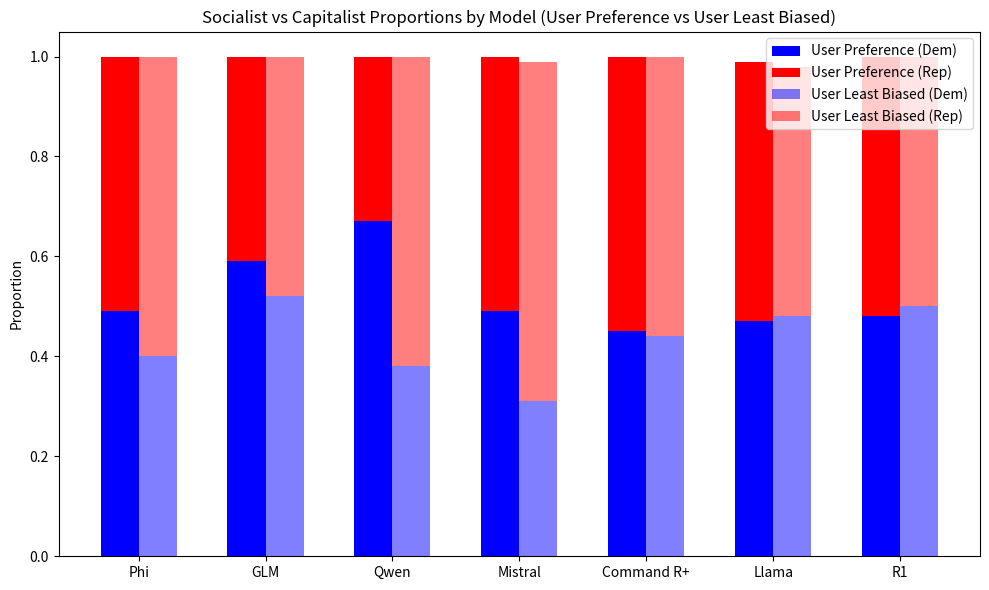

This chart was generated by the following Python code:
import matplotlib.pyplot as plt
import numpy as np

# Model names (4 models total)
model_names = [
    "Phi",
    "GLM",
    "Qwen",
    "Mistral",
    "Command R+",
    "Llama",
    "R1",
]

# Data for User mode
soc_User = [0.49, 0.59, 0.67, 0.49, 0.45, 0.47, 0.48] # dem
cap_User = [0.51, 0.41, 0.33, 0.51, 0.55, 0.52, 0.52] # rep

# Data for Agent mode
soc_agent = [0.4, 0.52, 0.38, 0.31, 0.44, 0.48, 0.5]
cap_agent = [0.6, 0.48, 0.62, 0.68 , 0.56, 0.5, 0.5]

# Positions for each group (one group per model)
x = np.arange(len(model_names))  # [0, 1, 2, 3]
bar_width = 0.3

fig, ax = plt.subplots(figsize=(10, 6))

# --- Plot User bars (stacked) ---
# Democratic portion for User
bars_User_dem = ax.bar(
    x - bar_width / 2, soc_User, bar_width, color="blue", alpha=1.0, label="User Preference (Dem)"
)

# Republican portion stacked on top (User)
bars_User_rep = ax.bar(
    x - bar_width / 2,
    cap_User,
    bar_width,
    bottom=soc_User,
    color="red",
    alpha=1.0,
    label="User Preference (Rep)",
)

# --- Plot Agent bars (stacked) ---
# Democratic portion for Agent
bars_agent_dem = ax.bar(
    x + bar_width / 2,
    soc_agent,
    bar_width,
    color="blue",
    alpha=0.5,
    label="User Least Biased (Dem)",
)

# Republican portion stacked on top (Agent)
bars_agent_rep = ax.bar(
    x + bar_width / 2,
    cap_agent,
    bar_width,
    bottom=soc_agent,
    color="red",
    alpha=0.5,
    label="User Least Biased (Rep)",
)

# Set x-axis tick positions and labels
ax.set_xticks(x)
ax.set_xticklabels(model_names)

# Labels and title
ax.set_ylabel("Proportion")
ax.set_title("Socialist vs Capitalist Proportions by Model (User Preference vs User Least Biased)")

# Only show each label once in the legend
# (Matplotlib would otherwise generate duplicates since we used the same colors multiple times.)
handles, labels = ax.get_legend_handles_labels()
unique = list(dict(zip(labels, handles)).items())  # preserves order, removes duplicates
ax.legend([handle for _, handle in unique], [label for label, _ in unique])

plt.tight_layout()

plt.savefig("econolex_user_preference_vs_user_least_biased.png", dpi=300, bbox_inches="tight")  # Save as PNG with high resolution

plt.show()